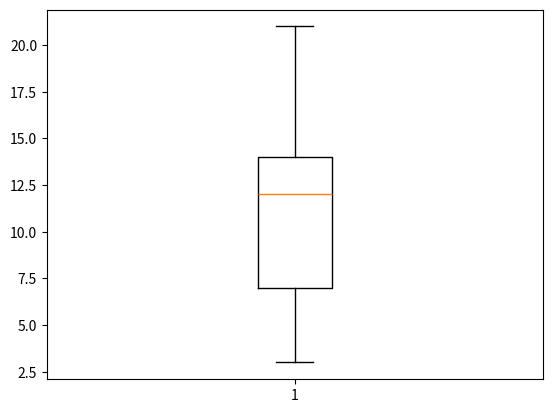

The matplotlib source for this figure:
import matplotlib.pyplot as plt

data = [3, 7, 8, 5, 12, 14, 21, 13, 18]

plt.boxplot(data)
plt.show()
